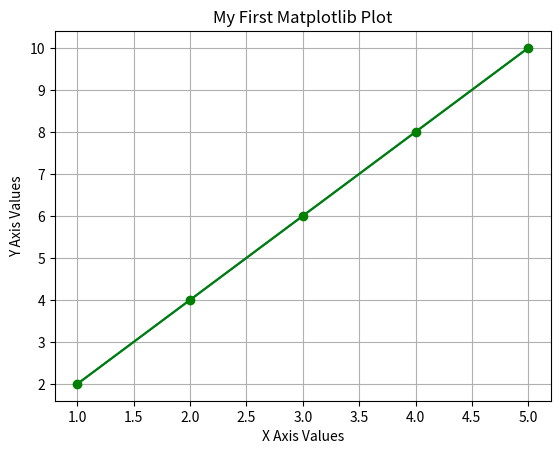

The matplotlib source for this figure:
import matplotlib.pyplot as plt

x_values = [1,2,3,4,5]
y_values = [2,4,6,8,10]

plt.plot(x_values, y_values)

plt.xlabel("X Axis Values")
plt.ylabel("Y Axis Values")
plt.title("My First Matplotlib Plot")
plt.plot(x_values, y_values, color = "green", marker = "o")
plt.grid()
plt.show()
